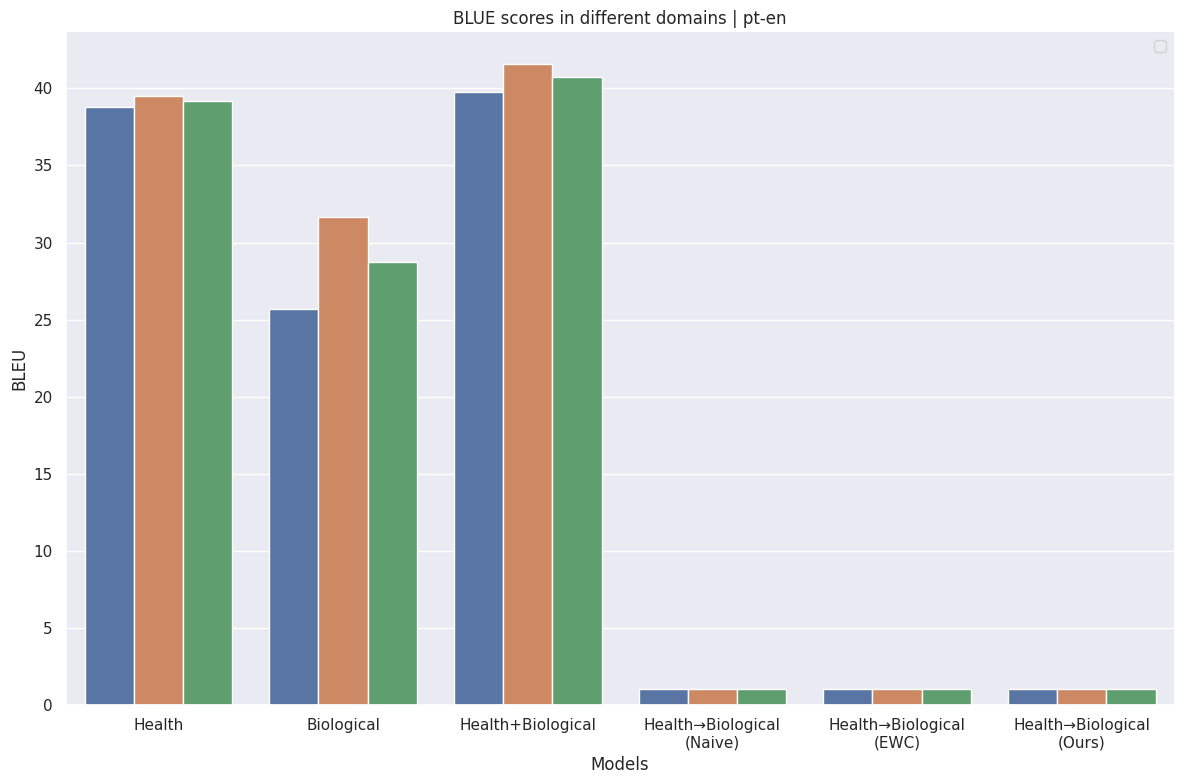

Write the Python code that produced this figure. (Note: this script raises an exception after producing the figure.)
import pandas as pd
import numpy as np
import matplotlib.pyplot as plt
import seaborn as sns
sns.set()


data = [
    {"Model": "Health", "Test domain": "Health", "lang": "es-en", "BLEU": 39.14},
    {"Model": "Health", "Test domain": "Biological", "lang": "es-en", "BLEU": 39.52},
    {"Model": "Health", "Test domain": "Merged", "lang": "es-en", "BLEU": 39.45},

    {"Model": "Biological", "Test domain": "Health", "lang": "es-en", "BLEU": 26.37},
    {"Model": "Biological", "Test domain": "Biological", "lang": "es-en", "BLEU": 32.81},
    {"Model": "Biological", "Test domain": "Merged", "lang": "es-en", "BLEU": 29.60},

    {"Model": "Health+Biological", "Test domain": "Health", "lang": "es-en", "BLEU": 39.78},
    {"Model": "Health+Biological", "Test domain": "Biological", "lang": "es-en", "BLEU": 42.74},
    {"Model": "Health+Biological", "Test domain": "Merged", "lang": "es-en", "BLEU": 41.34},

    {"Model": "Health→Biological\n(Naive)", "Test domain": "Health", "lang": "es-en", "BLEU": 1},
    {"Model": "Health→Biological\n(Naive)", "Test domain": "Biological", "lang": "es-en", "BLEU": 1},
    {"Model": "Health→Biological\n(Naive)", "Test domain": "Merged", "lang": "es-en", "BLEU": 1},

    {"Model": "Health→Biological\n(EWC)", "Test domain": "Health", "lang": "es-en", "BLEU": 1},
    {"Model": "Health→Biological\n(EWC)", "Test domain": "Biological", "lang": "es-en", "BLEU": 1},
    {"Model": "Health→Biological\n(EWC)", "Test domain": "Merged", "lang": "es-en", "BLEU": 1},

    {"Model": "Health→Biological\n(Ours)", "Test domain": "Health", "lang": "es-en", "BLEU": 1},
    {"Model": "Health→Biological\n(Ours)", "Test domain": "Biological", "lang": "es-en", "BLEU": 1},
    {"Model": "Health→Biological\n(Ours)", "Test domain": "Merged", "lang": "es-en", "BLEU": 1},
    
    
    ##

    {"Model": "Health", "Test domain": "Health", "lang": "pt-en", "BLEU": 38.79},
    {"Model": "Health", "Test domain": "Biological", "lang": "pt-en", "BLEU": 39.51},
    {"Model": "Health", "Test domain": "Merged", "lang": "pt-en", "BLEU": 39.18},

    {"Model": "Biological", "Test domain": "Health", "lang": "pt-en", "BLEU": 25.68},
    {"Model": "Biological", "Test domain": "Biological", "lang": "pt-en", "BLEU": 31.68},
    {"Model": "Biological", "Test domain": "Merged", "lang": "pt-en", "BLEU": 28.74},

    {"Model": "Health+Biological", "Test domain": "Health", "lang": "pt-en", "BLEU": 39.79},
    {"Model": "Health+Biological", "Test domain": "Biological", "lang": "pt-en", "BLEU": 41.56},
    {"Model": "Health+Biological", "Test domain": "Merged", "lang": "pt-en", "BLEU": 40.72},

    {"Model": "Health→Biological\n(Naive)", "Test domain": "Health", "lang": "pt-en", "BLEU": 1},
    {"Model": "Health→Biological\n(Naive)", "Test domain": "Biological", "lang": "pt-en", "BLEU": 1},
    {"Model": "Health→Biological\n(Naive)", "Test domain": "Merged", "lang": "pt-en", "BLEU": 1},

    {"Model": "Health→Biological\n(EWC)", "Test domain": "Health", "lang": "pt-en", "BLEU": 1},
    {"Model": "Health→Biological\n(EWC)", "Test domain": "Biological", "lang": "pt-en", "BLEU": 1},
    {"Model": "Health→Biological\n(EWC)", "Test domain": "Merged", "lang": "pt-en", "BLEU": 1},

    {"Model": "Health→Biological\n(Ours)", "Test domain": "Health", "lang": "pt-en", "BLEU": 1},
    {"Model": "Health→Biological\n(Ours)", "Test domain": "Biological", "lang": "pt-en", "BLEU": 1},
    {"Model": "Health→Biological\n(Ours)", "Test domain": "Merged", "lang": "pt-en", "BLEU": 1},
]

df = pd.DataFrame(data, columns=["Model", "Test domain", "lang", "BLEU"])


# Select language
LANG = "pt-en"
df = df[df.lang == LANG]

# Draw a nested barplot by species and sex
g = sns.catplot(data=df, x="Model", y="BLEU", kind="bar", hue="Test domain", legend=False)
g.fig.set_size_inches(12, 8)

# properties
g.set(xlabel='Models', ylabel='BLEU')
plt.title(f"BLUE scores in different domains | {LANG}")

g.set_xticklabels(rotation=0, horizontalalignment="center")
plt.legend(loc='upper right')
plt.tight_layout()

# Save figure
plt.savefig(f"../../data/images/bleu_scores_{LANG}__2.pdf")
print("Figure saved!")

# Show plot
plt.show()
asd = 3


